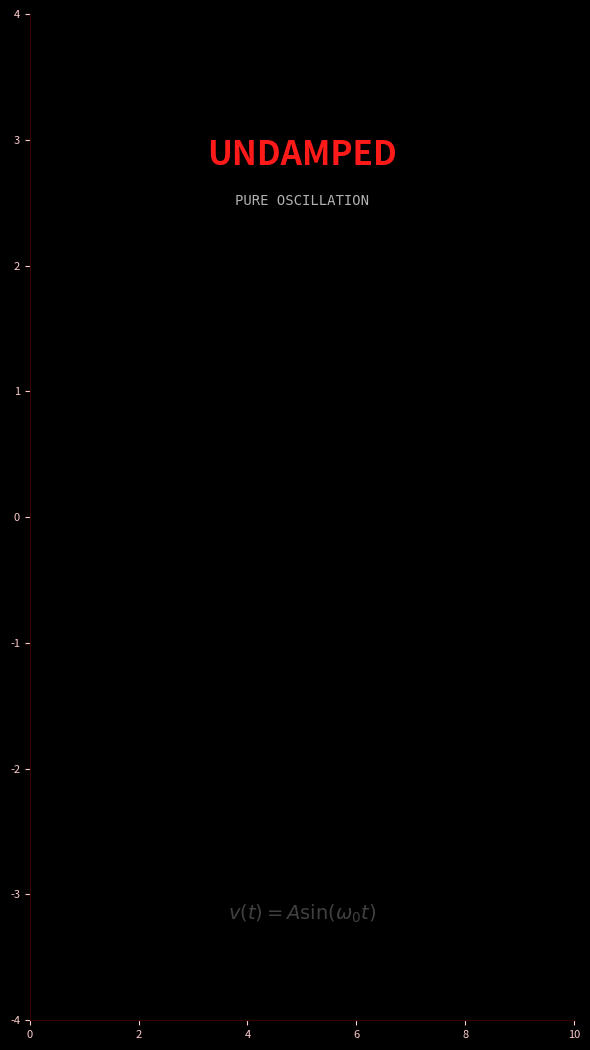

Here is the Python script that generated this plot:
import numpy as np
import matplotlib.pyplot as plt
import matplotlib.animation as animation

# --- Physics (Undamped LC) ---
# Alpha = 0 (No damping), pure oscillation
t = np.linspace(0, 10, 500)
omega0 = 3.0  # Frequency of oscillation

# Initial Conditions: Starts at 0, oscillates forever
A = 3
v = A * np.sin(omega0 * t)

# --- Visual Configuration ---
plt.style.use('dark_background')

# 9:16 Aspect Ratio
fig, ax = plt.subplots(figsize=(6, 10.6)) 

# Colors
bg_color = '#000000'       
line_color = '#ff1a1a'     
glow_color = '#800000'     
text_color = '#ffcccc'     

fig.patch.set_facecolor(bg_color)
ax.set_facecolor(bg_color)

# Remove standard axes
ax.spines['top'].set_visible(False)
ax.spines['right'].set_visible(False)
ax.spines['bottom'].set_color('#330000') 
ax.spines['left'].set_color('#330000')

# Hide ticks
ax.tick_params(axis='x', colors=text_color, labelsize=8)
ax.tick_params(axis='y', colors=text_color, labelsize=8)
ax.set_ylim(-4, 4)  # Adjusted limits for the wave
ax.set_xlim(0, 10)

# --- Plot Objects ---
# 1. Wide Glow
glow1, = ax.plot([], [], color='red', linewidth=15, alpha=0.05)
# 2. Medium Glow
glow2, = ax.plot([], [], color=glow_color, linewidth=6, alpha=0.3)
# 3. Core Line
line, = ax.plot([], [], color=line_color, linewidth=2.5, alpha=1.0)
# 4. Scanner Head
head, = ax.plot([], [], 'o', color='white', markersize=6, markeredgecolor='red')

# Text Labels
title = ax.text(0.5, 0.85, "UNDAMPED", transform=ax.transAxes, 
                ha='center', color=line_color, fontsize=24, 
                fontweight='bold') 

subtitle = ax.text(0.5, 0.81, "PURE OSCILLATION", transform=ax.transAxes, 
                   ha='center', color='white', fontsize=10, 
                   fontfamily='monospace', alpha=0.7)

# Equation for Undamped: Simple Harmonic Motion
eq_text = ax.text(0.5, 0.1, r"$v(t) = A \sin(\omega_0 t)$", 
                  transform=ax.transAxes, ha='center', color='gray', fontsize=14, alpha=0.5)

def init():
    line.set_data([], [])
    glow1.set_data([], [])
    glow2.set_data([], [])
    head.set_data([], [])
    return line, glow1, glow2, head

def update(frame):
    x_data = t[:frame]
    y_data = v[:frame]
    
    line.set_data(x_data, y_data)
    glow1.set_data(x_data, y_data)
    glow2.set_data(x_data, y_data)
    
    if frame > 0:
        head.set_data([t[frame-1]], [v[frame-1]])
    
    return line, glow1, glow2, head

# --- Run Animation ---
# interval=20 means roughly 50fps. Increase to 30 for a slower, lazier wave.
ani = animation.FuncAnimation(fig, update, frames=len(t), init_func=init, 
                              interval=20, blit=True)

plt.tight_layout()
plt.show()
